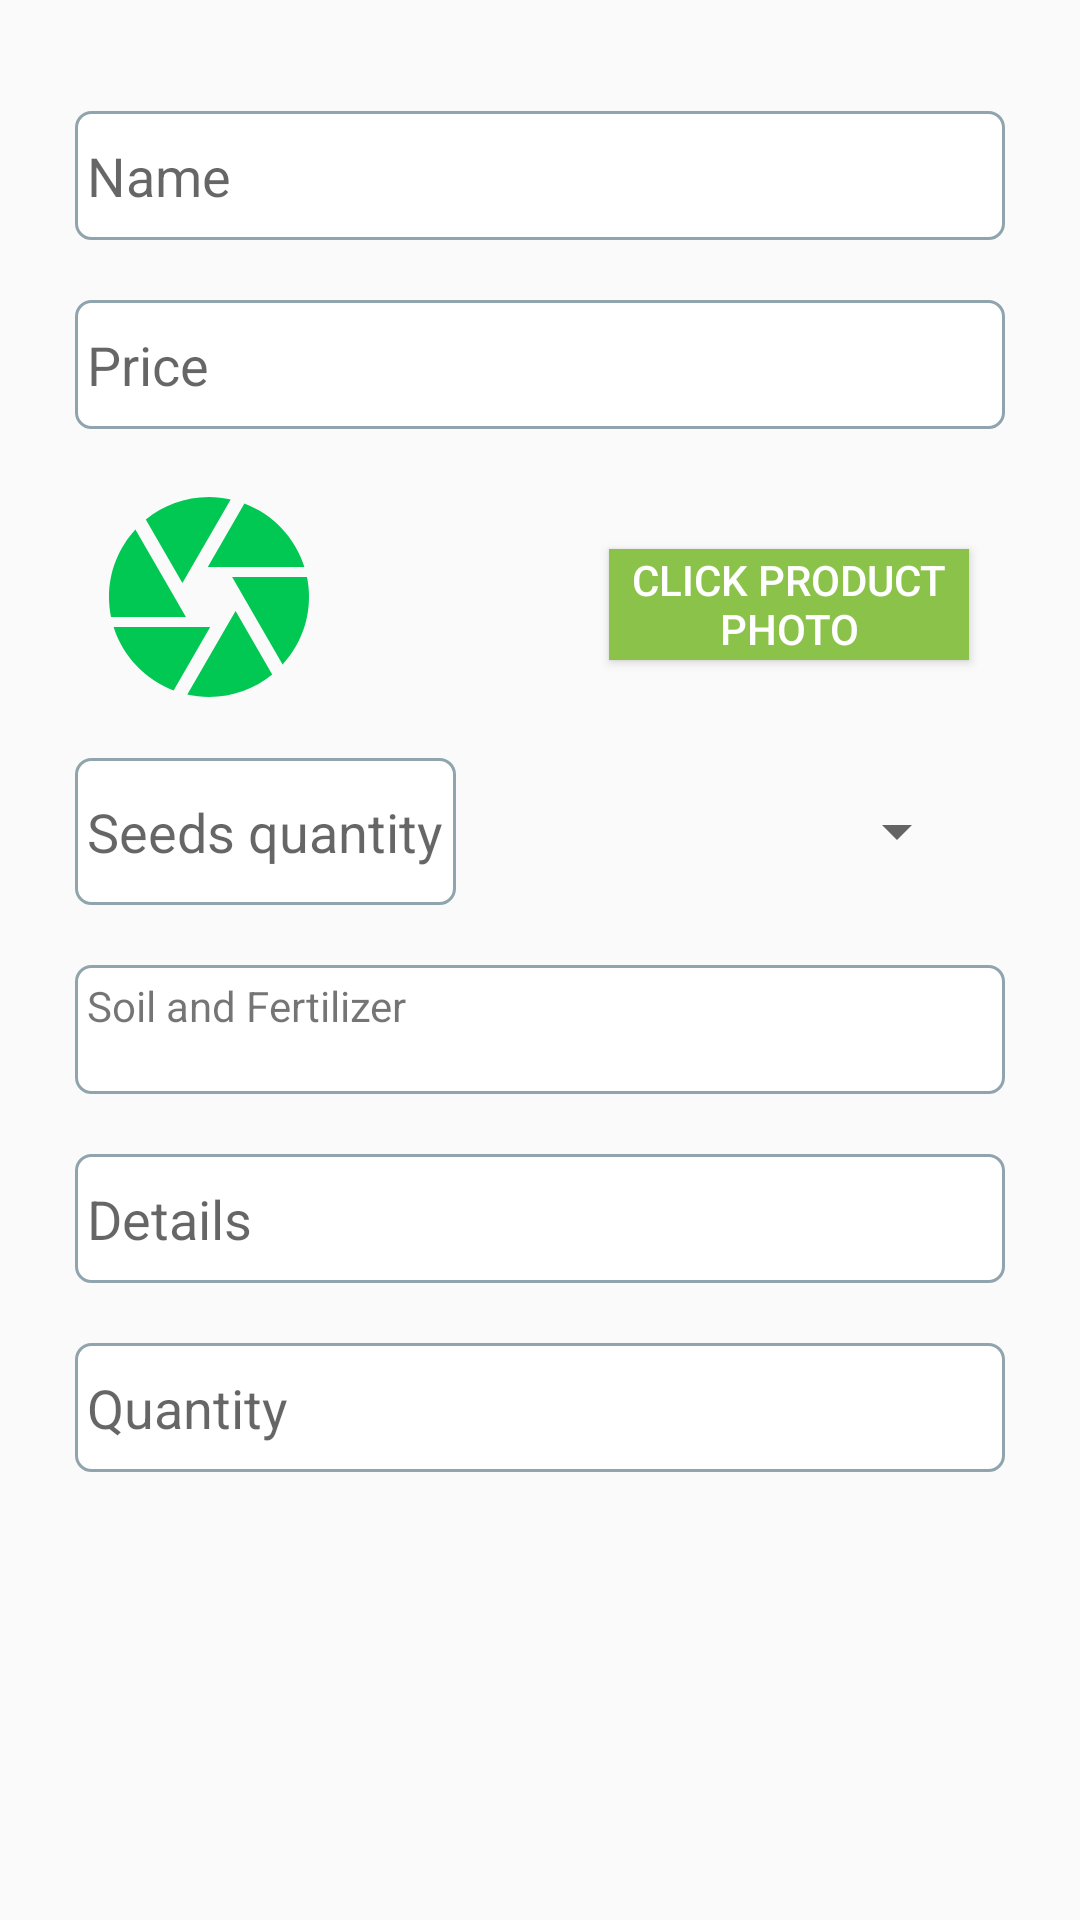

The Android layout XML behind this screen, and the referenced resources:
<!-- AndroidManifest.xml: application theme AppTheme -->
<!-- res/layout/soil_and_fertilizer_dialog_layout.xml -->
<?xml version="1.0" encoding="utf-8"?>
<androidx.constraintlayout.widget.ConstraintLayout
    xmlns:android="http://schemas.android.com/apk/res/android"
    xmlns:app="http://schemas.android.com/apk/res-auto"
    xmlns:tools="http://schemas.android.com/tools"
    android:layout_width="match_parent"
    android:layout_height="match_parent">

    <ScrollView
        android:layout_width="match_parent"
        android:layout_height="match_parent">

        <androidx.constraintlayout.widget.ConstraintLayout
            android:layout_width="match_parent"
            android:layout_height="match_parent"
            android:padding="25dp">

            <EditText
                android:id="@+id/name_id"
                android:layout_width="match_parent"
                android:layout_height="43dp"
                android:hint="Name"
                android:padding="4dp"
                android:background="@drawable/rounded_edittexts"
                android:layout_marginTop="12dp"
                app:layout_constraintStart_toStartOf="parent"
                app:layout_constraintTop_toTopOf="parent" />

            <EditText
                android:id="@+id/price_id"
                android:layout_width="match_parent"
                android:layout_height="43dp"
                android:layout_marginTop="20dp"
                android:background="@drawable/rounded_edittexts"
                android:hint="Price"
                android:padding="4dp"
                app:layout_constraintTop_toBottomOf="@+id/name_id"
                tools:layout_editor_absoluteX="25dp" />

            <ImageView
                android:id="@+id/photo_id"
                android:layout_width="81dp"
                android:layout_height="80dp"
                android:layout_marginStart="4dp"
                android:layout_marginLeft="4dp"
                android:layout_marginTop="16dp"
                android:src="@drawable/camera"
                app:layout_constraintHorizontal_bias="0.0"
                app:layout_constraintStart_toStartOf="@+id/price_id"
                app:layout_constraintTop_toBottomOf="@+id/price_id" />

            <Button
                android:id="@+id/click_photo_btn_id"
                android:layout_width="120dp"
                android:layout_height="37dp"
                android:layout_marginTop="24dp"
                android:layout_marginEnd="12dp"
                android:layout_marginRight="12dp"
                android:background="#8BC34A"
                android:text="Click product photo"
                android:textColor="#ffffff"
                app:layout_constraintEnd_toEndOf="@+id/price_id"
                app:layout_constraintHorizontal_bias="1.0"
                app:layout_constraintStart_toEndOf="@+id/photo_id"
                app:layout_constraintTop_toTopOf="@+id/photo_id" />

            <TextView
                android:id="@+id/category_id"
                android:layout_width="match_parent"
                android:layout_height="43dp"
                android:layout_marginTop="20dp"
                android:text="Soil and Fertilizer"
                android:background="@drawable/rounded_edittexts"
                android:padding="4dp"
                app:layout_constraintTop_toBottomOf="@+id/seeds_qty_id"
                tools:layout_editor_absoluteX="25dp" />

            <EditText
                android:id="@+id/seeds_qty_id"
                android:layout_width="127dp"
                android:layout_height="49dp"
                android:background="@drawable/rounded_edittexts"
                android:hint="Seeds quantity"
                android:padding="4dp"
                app:layout_constraintBottom_toBottomOf="@+id/category_chooser_id"
                app:layout_constraintStart_toStartOf="@+id/details_id"
                app:layout_constraintTop_toTopOf="@+id/category_chooser_id" />

            <androidx.appcompat.widget.AppCompatSpinner
                android:id="@+id/category_chooser_id"
                android:layout_width="106dp"
                android:layout_height="36dp"
                android:layout_marginTop="20dp"
                app:layout_constraintEnd_toEndOf="@+id/click_photo_btn_id"
                app:layout_constraintHorizontal_bias="1.0"
                app:layout_constraintStart_toEndOf="@+id/seeds_qty_id"
                app:layout_constraintTop_toBottomOf="@+id/photo_id" />

            <EditText
                android:id="@+id/quantity_id"
                android:layout_width="match_parent"
                android:layout_height="43dp"
                android:layout_marginTop="20dp"
                android:background="@drawable/rounded_edittexts"
                android:hint="Quantity"
                android:inputType="number"
                android:padding="4dp"
                app:layout_constraintTop_toBottomOf="@+id/details_id"
                tools:layout_editor_absoluteX="29dp" />

            <EditText
                android:id="@+id/details_id"
                android:layout_width="match_parent"
                android:layout_height="43dp"
                android:layout_marginTop="20dp"
                android:background="@drawable/rounded_edittexts"
                android:hint="Details"
                android:padding="4dp"
                app:layout_constraintTop_toBottomOf="@+id/category_id"
                tools:layout_editor_absoluteX="25dp" />


        </androidx.constraintlayout.widget.ConstraintLayout>

    </ScrollView>

</androidx.constraintlayout.widget.ConstraintLayout>
<!-- resources referenced by this layout -->
<resources>
  <!-- drawable camera (drawable) -->
  <vector android:height="24dp" android:tint="#00C853"
      android:viewportHeight="24" android:viewportWidth="24"
      android:width="24dp" xmlns:android="http://schemas.android.com/apk/res/android">
      <path android:fillColor="@android:color/white" android:pathData="M9.4,10.5l4.77,-8.26C13.47,2.09 12.75,2 12,2c-2.4,0 -4.6,0.85 -6.32,2.25l3.66,6.35 0.06,-0.1zM21.54,9c-0.92,-2.92 -3.15,-5.26 -6,-6.34L11.88,9h9.66zM21.8,10h-7.49l0.29,0.5 4.76,8.25C21,16.97 22,14.61 22,12c0,-0.69 -0.07,-1.35 -0.2,-2zM8.54,12l-3.9,-6.75C3.01,7.03 2,9.39 2,12c0,0.69 0.07,1.35 0.2,2h7.49l-1.15,-2zM2.46,15c0.92,2.92 3.15,5.26 6,6.34L12.12,15L2.46,15zM13.73,15l-3.9,6.76c0.7,0.15 1.42,0.24 2.17,0.24 2.4,0 4.6,-0.85 6.32,-2.25l-3.66,-6.35 -0.93,1.6z"/>
  </vector>
  <!-- drawable rounded_edittexts (drawable) -->
  <?xml version="1.0" encoding="utf-8"?>
  <shape xmlns:android="http://schemas.android.com/apk/res/android">
      <corners  android:radius="5dp"/>
      <solid android:color="#ffffff"></solid>
      <stroke android:color="#90A4AE" android:width="1dp"></stroke>
  </shape>
  <style name="AppTheme" parent="Theme.AppCompat.Light.NoActionBar">
          
          <item name="colorPrimary">#00C853</item>
          <item name="colorPrimaryDark">#00C853</item>
          <item name="colorAccent">#00C853</item>
      </style>
</resources>
